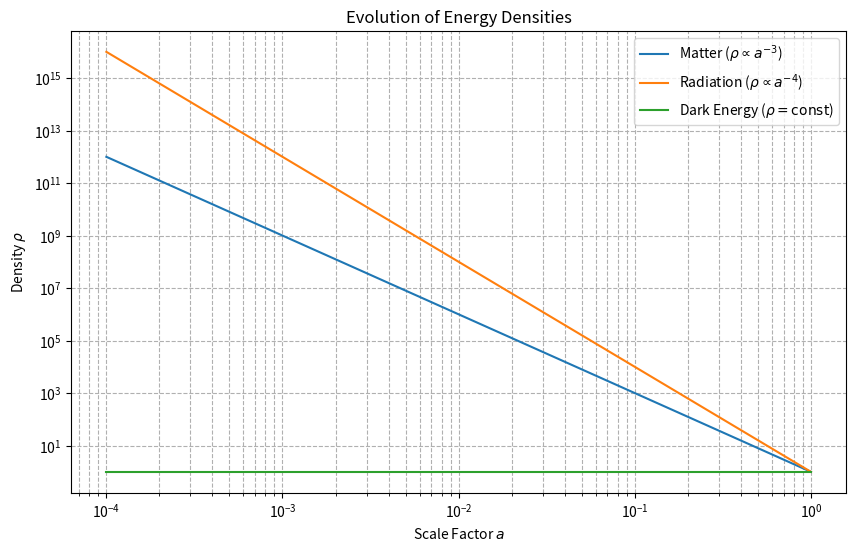
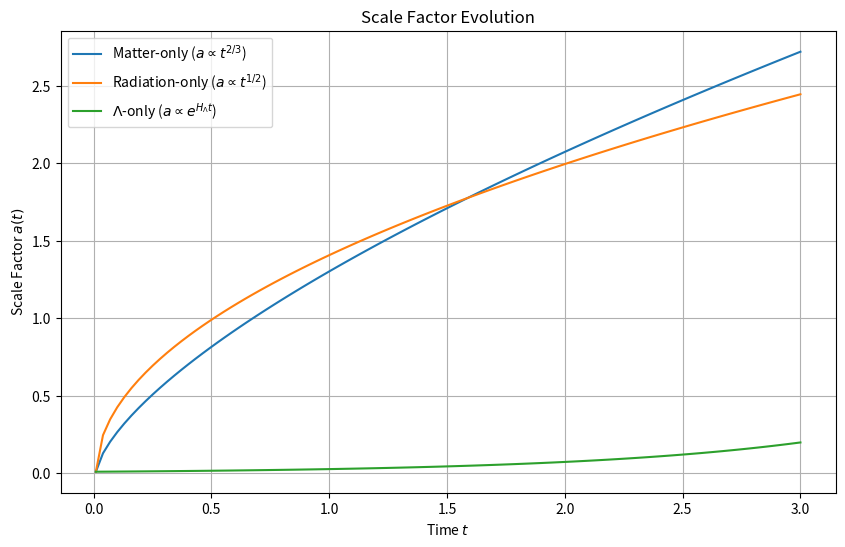

These charts were generated, in order, by the following Python code:
import numpy as np
import matplotlib.pyplot as plt
from scipy.integrate import odeint

# constants
H0 = 1.0  # normalized Hubble constant

def friedmann_equation(a, t, Om, Or, Ol):
    """
    friedmann equation: da/dt = a * H(a)
    H(a) = H0 * sqrt(Or*a^-4 + Om*a^-3 + Ol)
    """
    # avoid division by zero
    if a <= 1e-6: return 0
    # Hubble parameter H(a) derivation
    h_a = H0 * np.sqrt(Or * a**-4 + Om * a**-3 + Ol)
    return a * h_a

def plot_cosmology_dynamics():
    # 1. plot Density Scaling
    a_vals = np.logspace(-4, 0, 100)
    rho_m = 1.0 * a_vals**-3
    rho_r = 1.0 * a_vals**-4
    rho_l = np.ones_like(a_vals)

    plt.figure(figsize=(10, 6))
    plt.loglog(a_vals, rho_m, label=r'Matter ($\rho \propto a^{-3}$)')
    plt.loglog(a_vals, rho_r, label=r'Radiation ($\rho \propto a^{-4}$)')
    plt.loglog(a_vals, rho_l, label=r'Dark Energy ($\rho = \text{const}$)')
    plt.xlabel(r'Scale Factor $a$')
    plt.ylabel(r'Density $\rho$')
    plt.title('Evolution of Energy Densities')
    plt.legend()
    plt.grid(True, which='both', linestyle='--')
    plt.savefig('density_evolution.png')
    plt.show()

    # 2. plot scale factor evolution a(t)
    t_vals = np.linspace(0.01, 3, 100)
    a0 = 0.01 # initial condition (near Big Bang)
    
    # solve ODEs for different compositions
    # matter-only (Om=1, Or=0, Ol=0)
    a_m = odeint(friedmann_equation, a0, t_vals, args=(1.0, 0.0, 0.0))
    # radiation-only (Om=0, Or=1, Ol=0)
    a_r = odeint(friedmann_equation, a0, t_vals, args=(0.0, 1.0, 0.0))
    # lambda-only (Om=0, Or=0, Ol=1)
    a_l = odeint(friedmann_equation, a0, t_vals, args=(0.0, 0.0, 1.0))

    plt.figure(figsize=(10, 6))
    plt.plot(t_vals, a_m, label='Matter-only ($a \propto t^{2/3}$)')
    plt.plot(t_vals, a_r, label='Radiation-only ($a \propto t^{1/2}$)')
    plt.plot(t_vals, a_l, label=r'$\Lambda$-only ($a \propto e^{H_{\Lambda}t}$)')
    plt.xlabel(r'Time $t$')
    plt.ylabel(r'Scale Factor $a(t)$')
    plt.title('Scale Factor Evolution')
    plt.legend()
    plt.grid(True)
    plt.savefig('scale_factor_evolution.png')
    plt.show()

if __name__ == "__main__":
    plot_cosmology_dynamics()
    print("Plots generated successfully: density_evolution.png and scale_factor_evolution.png")
